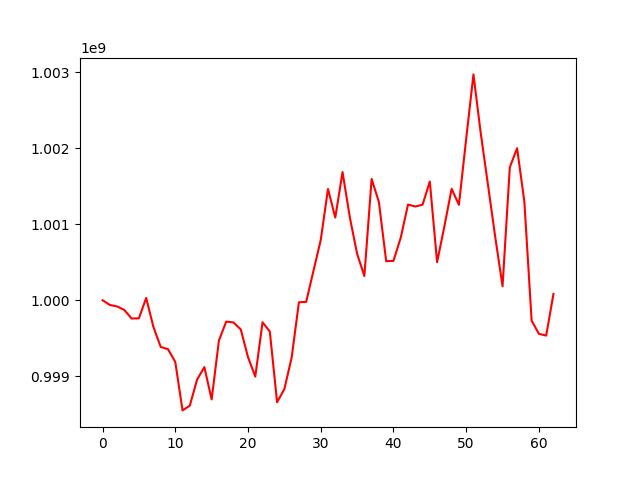

The table this chart was drawn from, first rows:
, 0
0, 1000000000
1, 999938073
2, 999918301
3, 999871594
4, 999759450
5, 999762483
6, 1000030202
7, 999647293
8, 999385553
9, 999356097
10, 999188385
11, 998551197
12, 998614317
13, 998956588
14, 999120776
15, 998695236
16, 999468782
17, 999718909
18, 999707879
19, 999617206
20, 999252047
21, 998995458
22, 999710346
23, 999587862
24, 998658756
25, 998831790
26, 999245304
27, 999972973
28, 999978649
29, 1000386100
30, 1000791893
31, 1001463298
32, 1001087078
33, 1001684886
34, 1001090925
35, 1000611253
36, 1000318768
37, 1001595350
38, 1001290515
39, 1000513289
40, 1000517410
41, 1000822174
42, 1001258476
43, 1001232701
44, 1001256445
45, 1001560894
46, 1000500696
47, 1000969938
48, 1001465367
49, 1001254764
50, 1002123123
51, 1002970136
52, 1002197565
53, 1001515184
54, 1000827795
55, 1000183754
56, 1001749533
57, 1001999369
58, 1001294494
59, 999731402
... 3 more rows
